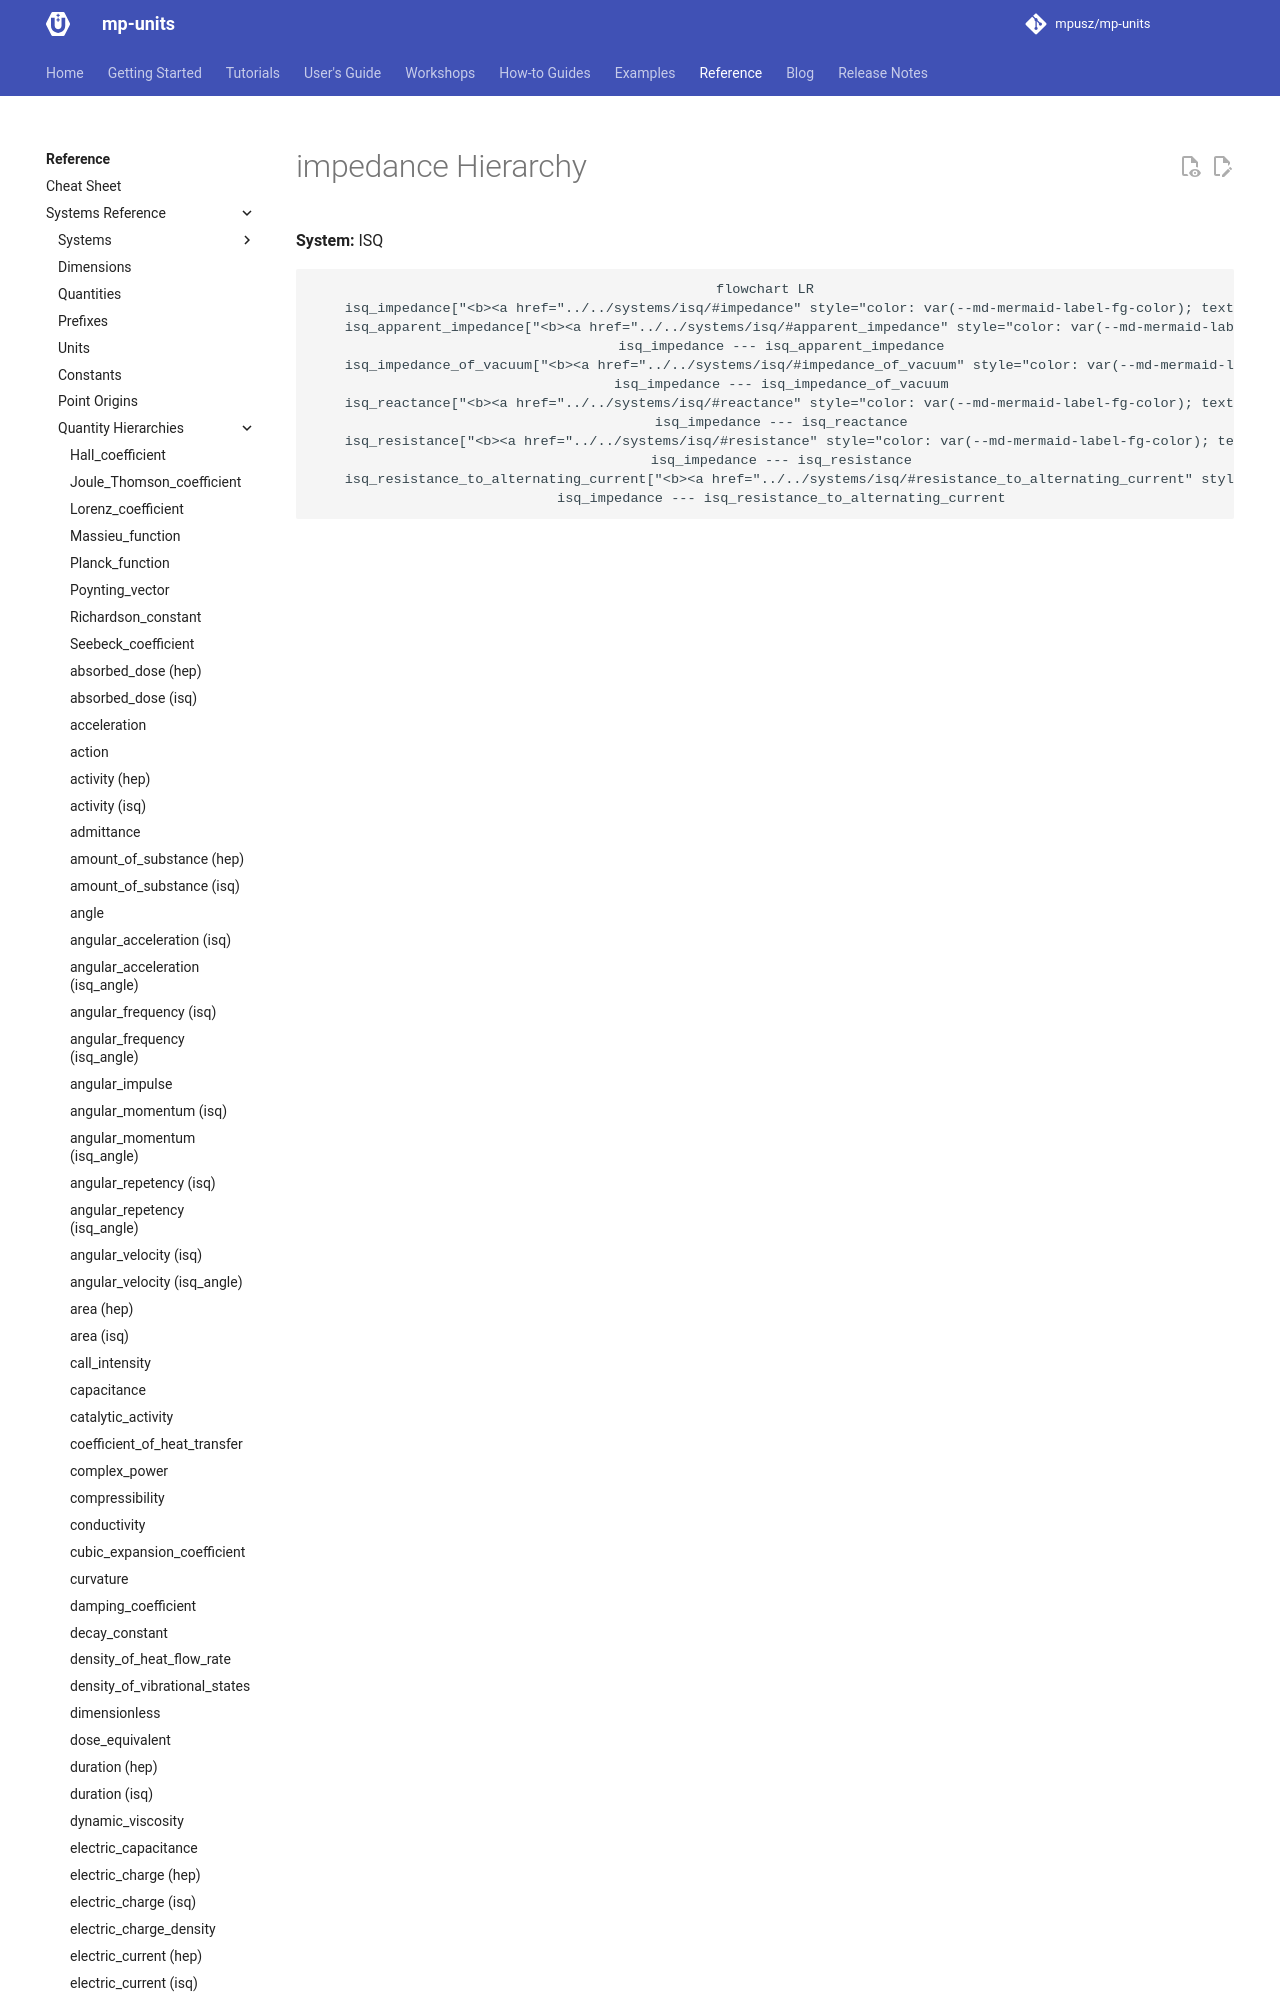

repository: mpusz/mp-units · page: HEAD/reference/systems_reference/hierarchies/impedance/index.html · generator: mkdocs

<!-- This file is auto-generated. Do not edit manually. -->
<!-- Run: python3 scripts/systems_reference.py --force -->

# impedance Hierarchy

**System:** ISQ

```mermaid
flowchart LR
    isq_impedance["<b><a href="../../systems/isq/#impedance" style="color: var(--md-mermaid-label-fg-color); text-decoration: none;">isq::impedance</a> | <a href="../../systems/isq/#complex_impedance" style="color: var(--md-mermaid-label-fg-color); text-decoration: none;">isq::complex_impedance</a></b><br><i>(<a href="../../systems/isq/#electric_potential" style="color: var(--md-mermaid-label-fg-color); text-decoration: none;">electric_potential</a> / <a href="../../systems/isq/#electric_current" style="color: var(--md-mermaid-label-fg-color); text-decoration: none;">electric_current</a>)</i>"]
